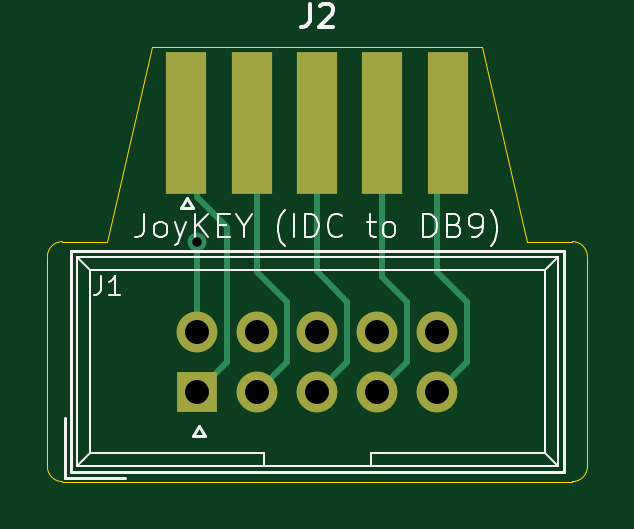
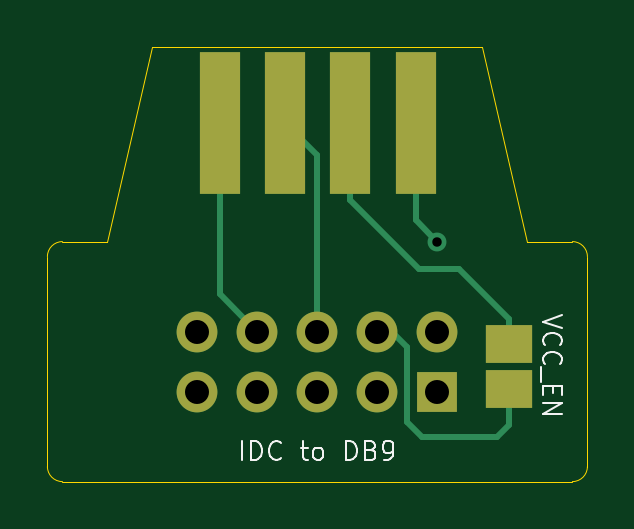
Circuit board: 10 layer files. Board 22.9 x 18.4 mm.
- bottom_copper: IDC to DB9-B_Cu.gbl (2297 bytes)
- bottom_mask: IDC to DB9-B_Mask.gbs (1034 bytes)
- paste: IDC to DB9-B_Paste.gbp (713 bytes)
- bottom_silk: IDC to DB9-B_SilkS.gbo (4422 bytes)
- outline: IDC to DB9-Edge_Cuts.gm1 (1231 bytes)
- top_copper: IDC to DB9-F_Cu.gtl (2489 bytes)
- top_mask: IDC to DB9-F_Mask.gts (976 bytes)
- paste: IDC to DB9-F_Paste.gtp (655 bytes)
- top_silk: IDC to DB9-F_SilkS.gto (7180 bytes)
- drill: IDC to DB9-PTH.drl (209 bytes)

=== bottom_copper: IDC to DB9-B_Cu.gbl ===
G04 #@! TF.GenerationSoftware,KiCad,Pcbnew,(5.1.8)-1*
G04 #@! TF.CreationDate,2021-01-22T23:51:14+01:00*
G04 #@! TF.ProjectId,IDC to DB9,49444320-746f-4204-9442-392e6b696361,rev?*
G04 #@! TF.SameCoordinates,Original*
G04 #@! TF.FileFunction,Copper,L2,Bot*
G04 #@! TF.FilePolarity,Positive*
%FSLAX46Y46*%
G04 Gerber Fmt 4.6, Leading zero omitted, Abs format (unit mm)*
G04 Created by KiCad (PCBNEW (5.1.8)-1) date 2021-01-22 23:51:14*
%MOMM*%
%LPD*%
G01*
G04 APERTURE LIST*
G04 #@! TA.AperFunction,SMDPad,CuDef*
%ADD10R,1.700000X6.000000*%
G04 #@! TD*
G04 #@! TA.AperFunction,ComponentPad*
%ADD11O,1.727200X1.727200*%
G04 #@! TD*
G04 #@! TA.AperFunction,ComponentPad*
%ADD12R,1.727200X1.727200*%
G04 #@! TD*
G04 #@! TA.AperFunction,SMDPad,CuDef*
%ADD13R,2.000000X1.600000*%
G04 #@! TD*
G04 #@! TA.AperFunction,ViaPad*
%ADD14C,0.800000*%
G04 #@! TD*
G04 #@! TA.AperFunction,Conductor*
%ADD15C,0.250000*%
G04 #@! TD*
G04 APERTURE END LIST*
D10*
X138069500Y-78168500D03*
X140839500Y-78168500D03*
X143609500Y-78168500D03*
X146379500Y-78168500D03*
D11*
X147320000Y-86995000D03*
X144780000Y-86995000D03*
X142240000Y-86995000D03*
X139700000Y-86995000D03*
X137160000Y-86995000D03*
X147320000Y-89535000D03*
X144780000Y-89535000D03*
X142240000Y-89535000D03*
X139700000Y-89535000D03*
D12*
X137160000Y-89535000D03*
D13*
X134112000Y-89408000D03*
X134112000Y-87503000D03*
D14*
X137160000Y-83185000D03*
D15*
X142240000Y-79538000D02*
X143609500Y-78168500D01*
X142240000Y-86995000D02*
X142240000Y-79538000D01*
X146379500Y-85395500D02*
X146379500Y-78168500D01*
X144780000Y-86995000D02*
X146379500Y-85395500D01*
X140839500Y-81418500D02*
X140839500Y-78168500D01*
X134112000Y-86453000D02*
X136237000Y-84328000D01*
X137930000Y-84328000D02*
X140839500Y-81418500D01*
X134112000Y-87503000D02*
X134112000Y-86453000D01*
X136237000Y-84328000D02*
X137930000Y-84328000D01*
X138069500Y-82275500D02*
X137160000Y-83185000D01*
X138069500Y-78168500D02*
X138069500Y-82275500D01*
X134112000Y-90932000D02*
X134112000Y-89408000D01*
X134620000Y-91440000D02*
X134112000Y-90932000D01*
X137795000Y-91440000D02*
X134620000Y-91440000D01*
X138430000Y-90805000D02*
X137795000Y-91440000D01*
X138430000Y-87630000D02*
X138430000Y-90805000D01*
X139065000Y-86995000D02*
X138430000Y-87630000D01*
X139700000Y-86995000D02*
X139065000Y-86995000D01*
M02*

=== bottom_mask: IDC to DB9-B_Mask.gbs ===
G04 #@! TF.GenerationSoftware,KiCad,Pcbnew,(5.1.8)-1*
G04 #@! TF.CreationDate,2021-01-22T23:51:14+01:00*
G04 #@! TF.ProjectId,IDC to DB9,49444320-746f-4204-9442-392e6b696361,rev?*
G04 #@! TF.SameCoordinates,Original*
G04 #@! TF.FileFunction,Soldermask,Bot*
G04 #@! TF.FilePolarity,Negative*
%FSLAX46Y46*%
G04 Gerber Fmt 4.6, Leading zero omitted, Abs format (unit mm)*
G04 Created by KiCad (PCBNEW (5.1.8)-1) date 2021-01-22 23:51:14*
%MOMM*%
%LPD*%
G01*
G04 APERTURE LIST*
%ADD10R,1.700000X6.000000*%
%ADD11O,1.727200X1.727200*%
%ADD12R,1.727200X1.727200*%
%ADD13R,2.000000X1.600000*%
G04 APERTURE END LIST*
D10*
X138069500Y-78168500D03*
X140839500Y-78168500D03*
X143609500Y-78168500D03*
X146379500Y-78168500D03*
D11*
X147320000Y-86995000D03*
X144780000Y-86995000D03*
X142240000Y-86995000D03*
X139700000Y-86995000D03*
X137160000Y-86995000D03*
X147320000Y-89535000D03*
X144780000Y-89535000D03*
X142240000Y-89535000D03*
X139700000Y-89535000D03*
D12*
X137160000Y-89535000D03*
D13*
X134112000Y-89408000D03*
X134112000Y-87503000D03*
M02*

=== paste: IDC to DB9-B_Paste.gbp ===
G04 #@! TF.GenerationSoftware,KiCad,Pcbnew,(5.1.8)-1*
G04 #@! TF.CreationDate,2021-01-22T23:51:14+01:00*
G04 #@! TF.ProjectId,IDC to DB9,49444320-746f-4204-9442-392e6b696361,rev?*
G04 #@! TF.SameCoordinates,Original*
G04 #@! TF.FileFunction,Paste,Bot*
G04 #@! TF.FilePolarity,Positive*
%FSLAX46Y46*%
G04 Gerber Fmt 4.6, Leading zero omitted, Abs format (unit mm)*
G04 Created by KiCad (PCBNEW (5.1.8)-1) date 2021-01-22 23:51:14*
%MOMM*%
%LPD*%
G01*
G04 APERTURE LIST*
%ADD10R,1.700000X6.000000*%
%ADD11R,2.000000X1.600000*%
G04 APERTURE END LIST*
D10*
X138069500Y-78168500D03*
X140839500Y-78168500D03*
X143609500Y-78168500D03*
X146379500Y-78168500D03*
D11*
X134112000Y-89408000D03*
X134112000Y-87503000D03*
M02*

=== bottom_silk: IDC to DB9-B_SilkS.gbo ===
G04 #@! TF.GenerationSoftware,KiCad,Pcbnew,(5.1.8)-1*
G04 #@! TF.CreationDate,2021-01-22T23:51:14+01:00*
G04 #@! TF.ProjectId,IDC to DB9,49444320-746f-4204-9442-392e6b696361,rev?*
G04 #@! TF.SameCoordinates,Original*
G04 #@! TF.FileFunction,Legend,Bot*
G04 #@! TF.FilePolarity,Positive*
%FSLAX46Y46*%
G04 Gerber Fmt 4.6, Leading zero omitted, Abs format (unit mm)*
G04 Created by KiCad (PCBNEW (5.1.8)-1) date 2021-01-22 23:51:14*
%MOMM*%
%LPD*%
G01*
G04 APERTURE LIST*
%ADD10C,0.100000*%
G04 APERTURE END LIST*
D10*
X131895904Y-86303119D02*
X132695904Y-86569785D01*
X131895904Y-86836452D01*
X132619714Y-87560261D02*
X132657809Y-87522166D01*
X132695904Y-87407880D01*
X132695904Y-87331690D01*
X132657809Y-87217404D01*
X132581619Y-87141214D01*
X132505428Y-87103119D01*
X132353047Y-87065023D01*
X132238761Y-87065023D01*
X132086380Y-87103119D01*
X132010190Y-87141214D01*
X131934000Y-87217404D01*
X131895904Y-87331690D01*
X131895904Y-87407880D01*
X131934000Y-87522166D01*
X131972095Y-87560261D01*
X132619714Y-88360261D02*
X132657809Y-88322166D01*
X132695904Y-88207880D01*
X132695904Y-88131690D01*
X132657809Y-88017404D01*
X132581619Y-87941214D01*
X132505428Y-87903119D01*
X132353047Y-87865023D01*
X132238761Y-87865023D01*
X132086380Y-87903119D01*
X132010190Y-87941214D01*
X131934000Y-88017404D01*
X131895904Y-88131690D01*
X131895904Y-88207880D01*
X131934000Y-88322166D01*
X131972095Y-88360261D01*
X132772095Y-88512642D02*
X132772095Y-89122166D01*
X132276857Y-89312642D02*
X132276857Y-89579309D01*
X132695904Y-89693595D02*
X132695904Y-89312642D01*
X131895904Y-89312642D01*
X131895904Y-89693595D01*
X132695904Y-90036452D02*
X131895904Y-90036452D01*
X132695904Y-90493595D01*
X131895904Y-90493595D01*
X145420952Y-92436904D02*
X145420952Y-91636904D01*
X145040000Y-92436904D02*
X145040000Y-91636904D01*
X144849523Y-91636904D01*
X144735238Y-91675000D01*
X144659047Y-91751190D01*
X144620952Y-91827380D01*
X144582857Y-91979761D01*
X144582857Y-92094047D01*
X144620952Y-92246428D01*
X144659047Y-92322619D01*
X144735238Y-92398809D01*
X144849523Y-92436904D01*
X145040000Y-92436904D01*
X143782857Y-92360714D02*
X143820952Y-92398809D01*
X143935238Y-92436904D01*
X144011428Y-92436904D01*
X144125714Y-92398809D01*
X144201904Y-92322619D01*
X144240000Y-92246428D01*
X144278095Y-92094047D01*
X144278095Y-91979761D01*
X144240000Y-91827380D01*
X144201904Y-91751190D01*
X144125714Y-91675000D01*
X144011428Y-91636904D01*
X143935238Y-91636904D01*
X143820952Y-91675000D01*
X143782857Y-91713095D01*
X142944761Y-91903571D02*
X142640000Y-91903571D01*
X142830476Y-91636904D02*
X142830476Y-92322619D01*
X142792380Y-92398809D01*
X142716190Y-92436904D01*
X142640000Y-92436904D01*
X142259047Y-92436904D02*
X142335238Y-92398809D01*
X142373333Y-92360714D01*
X142411428Y-92284523D01*
X142411428Y-92055952D01*
X142373333Y-91979761D01*
X142335238Y-91941666D01*
X142259047Y-91903571D01*
X142144761Y-91903571D01*
X142068571Y-91941666D01*
X142030476Y-91979761D01*
X141992380Y-92055952D01*
X141992380Y-92284523D01*
X142030476Y-92360714D01*
X142068571Y-92398809D01*
X142144761Y-92436904D01*
X142259047Y-92436904D01*
X141040000Y-92436904D02*
X141040000Y-91636904D01*
X140849523Y-91636904D01*
X140735238Y-91675000D01*
X140659047Y-91751190D01*
X140620952Y-91827380D01*
X140582857Y-91979761D01*
X140582857Y-92094047D01*
X140620952Y-92246428D01*
X140659047Y-92322619D01*
X140735238Y-92398809D01*
X140849523Y-92436904D01*
X141040000Y-92436904D01*
X139973333Y-92017857D02*
X139859047Y-92055952D01*
X139820952Y-92094047D01*
X139782857Y-92170238D01*
X139782857Y-92284523D01*
X139820952Y-92360714D01*
X139859047Y-92398809D01*
X139935238Y-92436904D01*
X140240000Y-92436904D01*
X140240000Y-91636904D01*
X139973333Y-91636904D01*
X139897142Y-91675000D01*
X139859047Y-91713095D01*
X139820952Y-91789285D01*
X139820952Y-91865476D01*
X139859047Y-91941666D01*
X139897142Y-91979761D01*
X139973333Y-92017857D01*
X140240000Y-92017857D01*
X139401904Y-92436904D02*
X139249523Y-92436904D01*
X139173333Y-92398809D01*
X139135238Y-92360714D01*
X139059047Y-92246428D01*
X139020952Y-92094047D01*
X139020952Y-91789285D01*
X139059047Y-91713095D01*
X139097142Y-91675000D01*
X139173333Y-91636904D01*
X139325714Y-91636904D01*
X139401904Y-91675000D01*
X139440000Y-91713095D01*
X139478095Y-91789285D01*
X139478095Y-91979761D01*
X139440000Y-92055952D01*
X139401904Y-92094047D01*
X139325714Y-92132142D01*
X139173333Y-92132142D01*
X139097142Y-92094047D01*
X139059047Y-92055952D01*
X139020952Y-91979761D01*
M02*

=== outline: IDC to DB9-Edge_Cuts.gm1 ===
G04 #@! TF.GenerationSoftware,KiCad,Pcbnew,(5.1.8)-1*
G04 #@! TF.CreationDate,2021-01-22T23:51:14+01:00*
G04 #@! TF.ProjectId,IDC to DB9,49444320-746f-4204-9442-392e6b696361,rev?*
G04 #@! TF.SameCoordinates,Original*
G04 #@! TF.FileFunction,Profile,NP*
%FSLAX46Y46*%
G04 Gerber Fmt 4.6, Leading zero omitted, Abs format (unit mm)*
G04 Created by KiCad (PCBNEW (5.1.8)-1) date 2021-01-22 23:51:14*
%MOMM*%
%LPD*%
G01*
G04 APERTURE LIST*
G04 #@! TA.AperFunction,Profile*
%ADD10C,0.050000*%
G04 #@! TD*
G04 APERTURE END LIST*
D10*
X151130000Y-83185000D02*
X153035000Y-83185000D01*
X133350000Y-83185000D02*
X131445000Y-83185000D01*
X153035000Y-83185000D02*
G75*
G02*
X153670000Y-83820000I0J-635000D01*
G01*
X130810000Y-83820000D02*
G75*
G02*
X131445000Y-83185000I635000J0D01*
G01*
X131445000Y-93345000D02*
G75*
G02*
X130810000Y-92710000I0J635000D01*
G01*
X153670000Y-92710000D02*
G75*
G02*
X153035000Y-93345000I-635000J0D01*
G01*
X149225000Y-74930000D02*
X151130000Y-83185000D01*
X135255000Y-74930000D02*
X133350000Y-83185000D01*
X153670000Y-83820000D02*
X153670000Y-92710000D01*
X135255000Y-74930000D02*
X149225000Y-74930000D01*
X130810000Y-92710000D02*
X130810000Y-83820000D01*
X153035000Y-93345000D02*
X131445000Y-93345000D01*
M02*

=== top_copper: IDC to DB9-F_Cu.gtl ===
G04 #@! TF.GenerationSoftware,KiCad,Pcbnew,(5.1.8)-1*
G04 #@! TF.CreationDate,2021-01-22T23:51:14+01:00*
G04 #@! TF.ProjectId,IDC to DB9,49444320-746f-4204-9442-392e6b696361,rev?*
G04 #@! TF.SameCoordinates,Original*
G04 #@! TF.FileFunction,Copper,L1,Top*
G04 #@! TF.FilePolarity,Positive*
%FSLAX46Y46*%
G04 Gerber Fmt 4.6, Leading zero omitted, Abs format (unit mm)*
G04 Created by KiCad (PCBNEW (5.1.8)-1) date 2021-01-22 23:51:14*
%MOMM*%
%LPD*%
G01*
G04 APERTURE LIST*
G04 #@! TA.AperFunction,SMDPad,CuDef*
%ADD10R,1.700000X6.000000*%
G04 #@! TD*
G04 #@! TA.AperFunction,ComponentPad*
%ADD11O,1.727200X1.727200*%
G04 #@! TD*
G04 #@! TA.AperFunction,ComponentPad*
%ADD12R,1.727200X1.727200*%
G04 #@! TD*
G04 #@! TA.AperFunction,ViaPad*
%ADD13C,0.800000*%
G04 #@! TD*
G04 #@! TA.AperFunction,Conductor*
%ADD14C,0.250000*%
G04 #@! TD*
G04 APERTURE END LIST*
D10*
X136684500Y-78168500D03*
X139454500Y-78168500D03*
X142224500Y-78168500D03*
X144994500Y-78168500D03*
X147764500Y-78168500D03*
D11*
X147320000Y-86995000D03*
X144780000Y-86995000D03*
X142240000Y-86995000D03*
X139700000Y-86995000D03*
X137160000Y-86995000D03*
X147320000Y-89535000D03*
X144780000Y-89535000D03*
X142240000Y-89535000D03*
X139700000Y-89535000D03*
D12*
X137160000Y-89535000D03*
D13*
X137160000Y-83185000D03*
D14*
X137160000Y-78644000D02*
X136684500Y-78168500D01*
X137160000Y-81280000D02*
X137160000Y-78644000D01*
X138430000Y-82550000D02*
X137160000Y-81280000D01*
X138430000Y-88265000D02*
X138430000Y-82550000D01*
X137160000Y-89535000D02*
X138430000Y-88265000D01*
X140970000Y-88265000D02*
X139700000Y-89535000D01*
X140970000Y-85725000D02*
X140970000Y-88265000D01*
X139700000Y-84455000D02*
X140970000Y-85725000D01*
X139700000Y-78414000D02*
X139700000Y-84455000D01*
X139454500Y-78168500D02*
X139700000Y-78414000D01*
X143510000Y-88265000D02*
X142240000Y-89535000D01*
X143510000Y-85725000D02*
X143510000Y-88265000D01*
X142224500Y-84439500D02*
X143510000Y-85725000D01*
X142224500Y-78168500D02*
X142224500Y-84439500D01*
X144994500Y-84669500D02*
X144994500Y-78168500D01*
X146050000Y-85725000D02*
X144994500Y-84669500D01*
X146050000Y-88265000D02*
X146050000Y-85725000D01*
X144780000Y-89535000D02*
X146050000Y-88265000D01*
X137160000Y-86995000D02*
X137160000Y-83185000D01*
X148590000Y-88265000D02*
X147320000Y-89535000D01*
X148590000Y-85725000D02*
X148590000Y-88265000D01*
X147320000Y-84455000D02*
X148590000Y-85725000D01*
X147320000Y-78613000D02*
X147320000Y-84455000D01*
X147764500Y-78168500D02*
X147320000Y-78613000D01*
M02*

=== top_mask: IDC to DB9-F_Mask.gts ===
G04 #@! TF.GenerationSoftware,KiCad,Pcbnew,(5.1.8)-1*
G04 #@! TF.CreationDate,2021-01-22T23:51:14+01:00*
G04 #@! TF.ProjectId,IDC to DB9,49444320-746f-4204-9442-392e6b696361,rev?*
G04 #@! TF.SameCoordinates,Original*
G04 #@! TF.FileFunction,Soldermask,Top*
G04 #@! TF.FilePolarity,Negative*
%FSLAX46Y46*%
G04 Gerber Fmt 4.6, Leading zero omitted, Abs format (unit mm)*
G04 Created by KiCad (PCBNEW (5.1.8)-1) date 2021-01-22 23:51:14*
%MOMM*%
%LPD*%
G01*
G04 APERTURE LIST*
%ADD10R,1.700000X6.000000*%
%ADD11O,1.727200X1.727200*%
%ADD12R,1.727200X1.727200*%
G04 APERTURE END LIST*
D10*
X136684500Y-78168500D03*
X139454500Y-78168500D03*
X142224500Y-78168500D03*
X144994500Y-78168500D03*
X147764500Y-78168500D03*
D11*
X147320000Y-86995000D03*
X144780000Y-86995000D03*
X142240000Y-86995000D03*
X139700000Y-86995000D03*
X137160000Y-86995000D03*
X147320000Y-89535000D03*
X144780000Y-89535000D03*
X142240000Y-89535000D03*
X139700000Y-89535000D03*
D12*
X137160000Y-89535000D03*
M02*

=== paste: IDC to DB9-F_Paste.gtp ===
G04 #@! TF.GenerationSoftware,KiCad,Pcbnew,(5.1.8)-1*
G04 #@! TF.CreationDate,2021-01-22T23:51:14+01:00*
G04 #@! TF.ProjectId,IDC to DB9,49444320-746f-4204-9442-392e6b696361,rev?*
G04 #@! TF.SameCoordinates,Original*
G04 #@! TF.FileFunction,Paste,Top*
G04 #@! TF.FilePolarity,Positive*
%FSLAX46Y46*%
G04 Gerber Fmt 4.6, Leading zero omitted, Abs format (unit mm)*
G04 Created by KiCad (PCBNEW (5.1.8)-1) date 2021-01-22 23:51:14*
%MOMM*%
%LPD*%
G01*
G04 APERTURE LIST*
%ADD10R,1.700000X6.000000*%
G04 APERTURE END LIST*
D10*
X136684500Y-78168500D03*
X139454500Y-78168500D03*
X142224500Y-78168500D03*
X144994500Y-78168500D03*
X147764500Y-78168500D03*
M02*

=== top_silk: IDC to DB9-F_SilkS.gto (7180 bytes, source omitted) ===
=== drill: IDC to DB9-PTH.drl ===
M48
INCH,TZ
T1C0.0157
T2C0.0400
%
G90
G05
T1
X54000Y-32750
T2
X54000Y-34250
X54000Y-35250
X55000Y-34250
X55000Y-35250
X56000Y-34250
X56000Y-35250
X57000Y-34250
X57000Y-35250
X58000Y-34250
X58000Y-35250
T0
M30

